6-way image classification set "data_final" from GitHub (Vojeshwini/Black-pepper-disease-detection-using-AI); label vocabulary: foot rot, healthy, leaf blight, pollu disease, slow decline, yellow mottle virus.

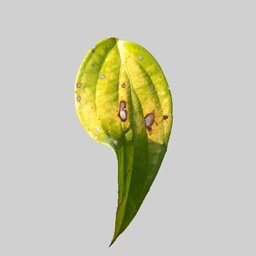
Label: leaf blight

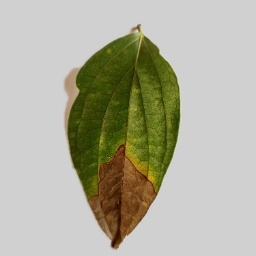
Label: foot rot

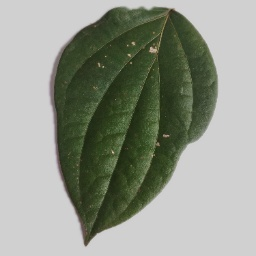
Label: pollu disease

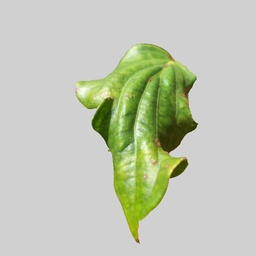
Label: yellow mottle virus

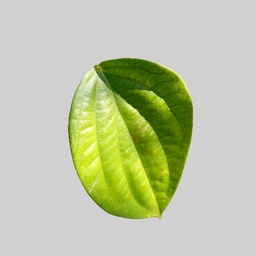
Label: healthy

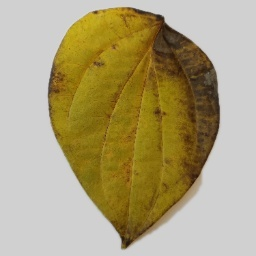
Label: slow decline
